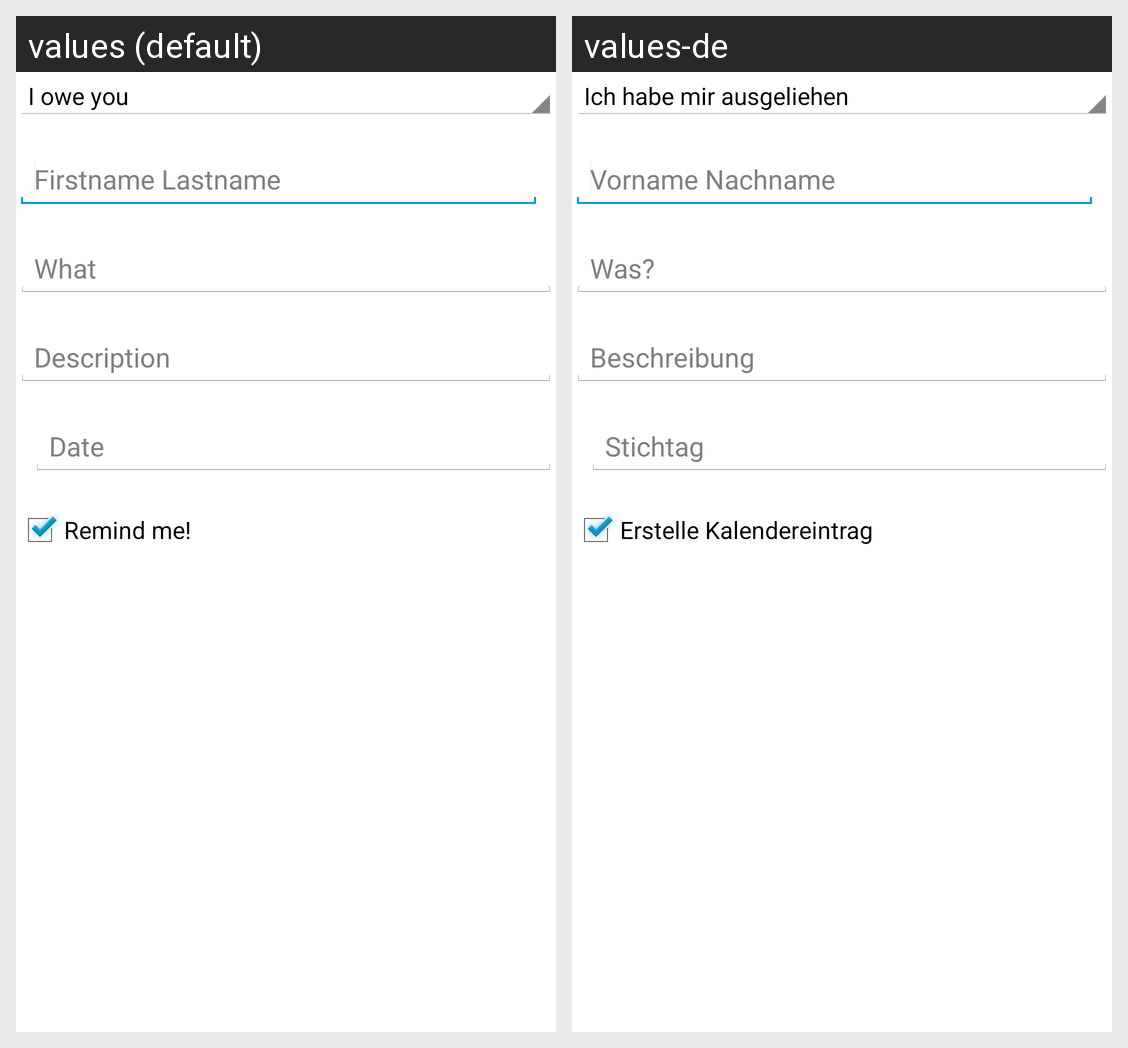

For this localized Android screen grid, give each drawn string resource with its value in every locale shown.
Android screen res/layout/new_item.xml rendered under 2 locales, left to right: values (default), values-de. Device: Nexus 5 (rendered at 1080×1920; each locale shown at half size, 540×960, under a caption strip naming it); theme ExtendedHoloLightTheme.
Strings drawn on this screen, with the default value and each locale's value (text and hints the layout hard-codes, and strings that could not be matched under every locale, appear in the picture but are not listed):

contactHint
  values: Firstname Lastname
  values-de: Vorname Nachname

what
  values: What
  values-de: Was?

desc
  values: Description
  values-de: Beschreibung

date
  values: Date
  values-de: Stichtag

remind
  values: Remind me!
  values-de: Erstelle Kalendereintrag
